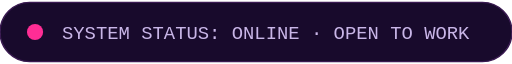
t = 0.00 s
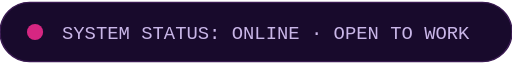
t = 0.18 s
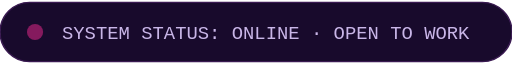
t = 0.53 s
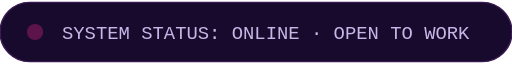
t = 0.70 s
t = 0.88 s: frame unchanged from t = 0.53 s, image omitted
t = 1.23 s: frame unchanged from t = 0.18 s, image omitted

The animated SVG that drew these frames (rendered in a browser with its animation timeline set to each time). Animation: 1 SMIL element (animate=1); one cycle of 1.40 s, repeats indefinitely.

<svg width="380" height="44" viewBox="0 0 380 44" xmlns="http://www.w3.org/2000/svg">
  <rect x="0" y="0" width="380" height="44" rx="22" fill="#180a2c" stroke="#3a1a52"/>
  <circle cx="26" cy="22" r="6" fill="#ff2d95">
    <animate attributeName="opacity" values="1;0.3;1" dur="1.4s" repeatCount="indefinite"/>
  </circle>
  <text x="46" y="27" font-family="JetBrains Mono, monospace" font-size="14" fill="#c9b6e8">SYSTEM STATUS: ONLINE · OPEN TO WORK</text>
</svg>
